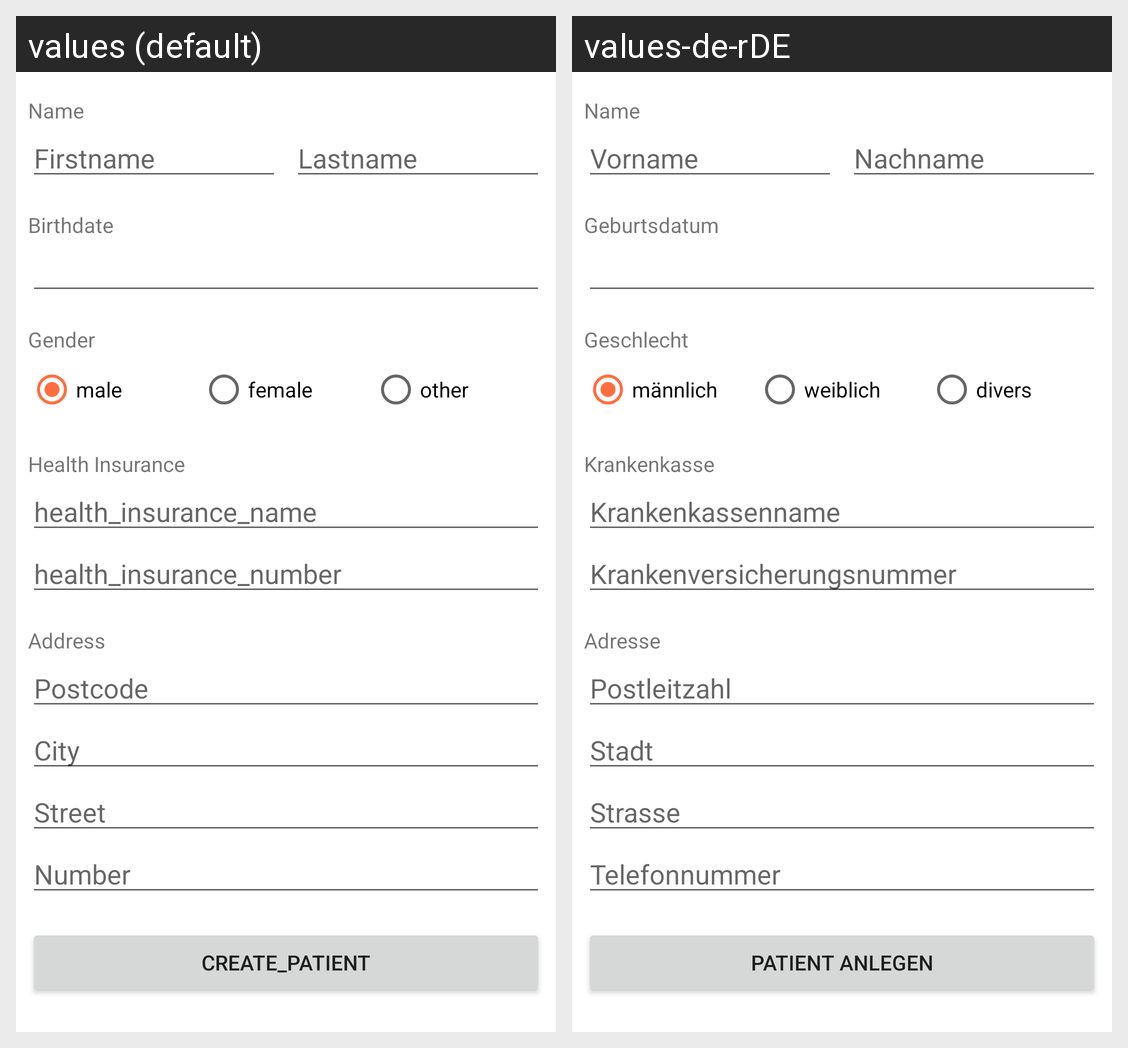

Here is an Android app screen in its default locale and in the app's own translations. Write out the translated-string differences for the strings that appear on this screen.
Android screen res/layout/fragment_patient_add.xml rendered under 2 locales, left to right: values (default), values-de-rDE. Device: Nexus 5 (rendered at 1080×1920; each locale shown at half size, 540×960, under a caption strip naming it); theme Theme.Arztpraxis.
Strings drawn on this screen, with the default value and each locale's value (text and hints the layout hard-codes, and strings that could not be matched under every locale, appear in the picture but are not listed):

name
  values: Name
  values-de-rDE: Name

firstname
  values: Firstname
  values-de-rDE: Vorname

lastname
  values: Lastname
  values-de-rDE: Nachname

birthdate
  values: Birthdate
  values-de-rDE: Geburtsdatum

gender
  values: Gender
  values-de-rDE: Geschlecht

male
  values: male
  values-de-rDE: männlich

female
  values: female
  values-de-rDE: weiblich

other
  values: other
  values-de-rDE: divers

health_insurance
  values: Health Insurance
  values-de-rDE: Krankenkasse

health_insurance_name
  values: health_insurance_name
  values-de-rDE: Krankenkassenname

health_insurance_number
  values: health_insurance_number
  values-de-rDE: Krankenversicherungsnummer

address
  values: Address
  values-de-rDE: Adresse

address_plz
  values: Postcode
  values-de-rDE: Postleitzahl

address_city
  values: City
  values-de-rDE: Stadt

address_street
  values: Street
  values-de-rDE: Strasse

address_number
  values: Number
  values-de-rDE: Telefonnummer

create_patient
  values: create_patient
  values-de-rDE: Patient anlegen
